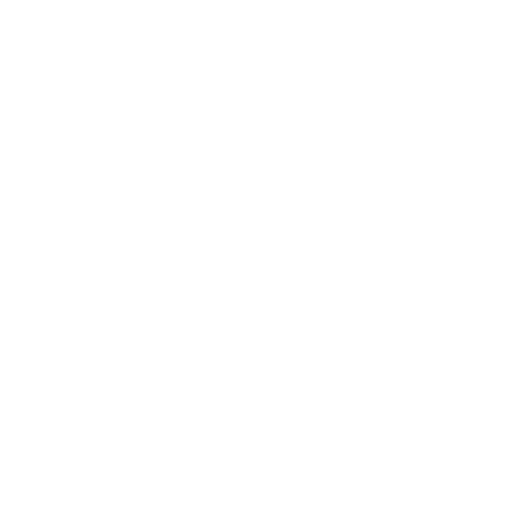
t = 0.00 s
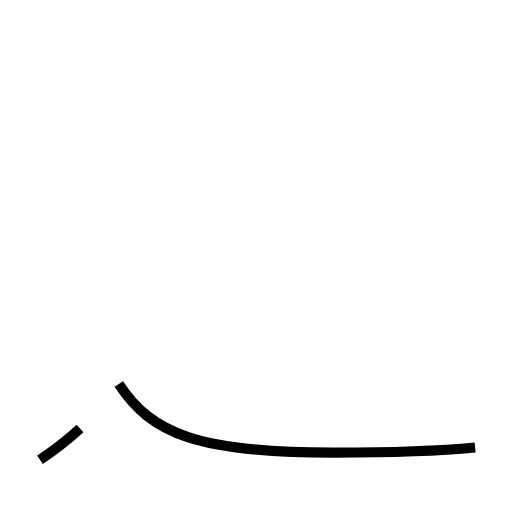
t = 1.26 s
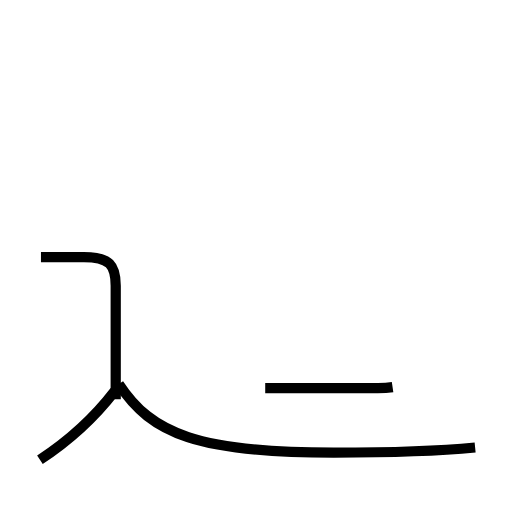
t = 2.39 s
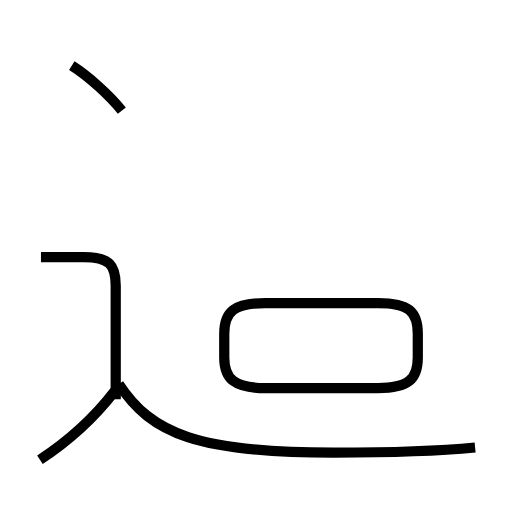
t = 3.70 s
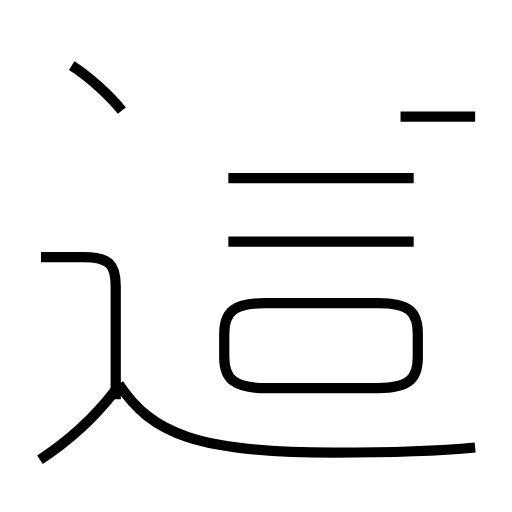
t = 5.01 s
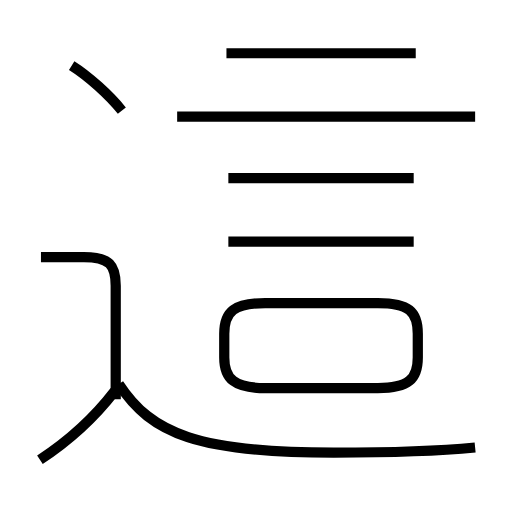
t = 6.22 s

The animated SVG that drew these frames (rendered in a browser with its animation timeline set to each time). Animation: 9 SMIL elements (animate=9); one cycle of 6.22 s.

<?xml version='1.0' encoding='utf-8'?>
<svg viewBox="0.0 -6.0 50.0 50.0" version="1.1" xmlns="http://www.w3.org/2000/svg"><rect x="-1000" y="-1000" width="2000" height="2000" stroke="white" fill="white" /><g style="fill:none;stroke:#000000;stroke-width:1"><path d="M 46.4 -0.3 C 42.3 0.1 38.2 0.2 32.6 0.2 C 19.4 0.2 14.8 -1.6 11.6 -6.5 " transform="translate(0.0 38.0)" stroke-dasharray="36.896608510970594" stroke-dashoffset="36.896608510970594"><animate attributeName="stroke-dashoffset" from="36.896608510970594" to="0" dur="1.1068982553291178s" begin="0s; anim_end.end" fill="freeze" id="anim0" /></path><path d="M 3.9 0.9 C 6.5 -0.8 9.2 -3.2 11.2 -5.8 " transform="translate(0.0 38.0)" stroke-dasharray="9.952513192659149" stroke-dashoffset="9.952513192659149"><animate attributeName="stroke-dashoffset" from="9.952513192659149" to="0" dur="0.29857539577977443s" begin="anim0.end" fill="freeze" id="anim1" /></path><path d="M 11.3 -5.0 L 11.3 -16.1 C 11.3 -18.1 10.7 -18.9 8.2 -18.9 L 4.0 -18.9 " transform="translate(0.0 38.0)" stroke-dasharray="20.229006787556642" stroke-dashoffset="20.229006787556642"><animate attributeName="stroke-dashoffset" from="20.229006787556642" to="0" dur="0.6068702036266992s" begin="anim1.end" fill="freeze" id="anim2" /></path><path d="M 25.9 -6.1 L 36.9 -6.1 C 39.9 -6.1 40.8 -7.0 40.8 -9.1 L 40.8 -11.4 C 40.8 -13.6 39.9 -14.4 36.9 -14.4 L 25.9 -14.4 C 22.9 -14.4 21.9 -13.6 21.9 -11.4 L 21.9 -9.1 C 21.9 -7.0 22.9 -6.1 25.9 -6.1 Z " transform="translate(0.0 38.0)" stroke-dasharray="49.72568912663795" stroke-dashoffset="49.72568912663795"><animate attributeName="stroke-dashoffset" from="49.72568912663795" to="0" dur="1.4917706737991385s" begin="anim2.end" fill="freeze" id="anim3" /></path><path d="M 11.9 -33.2 C 10.7 -34.7 8.6 -36.6 7.0 -37.6 " transform="translate(0.0 38.0)" stroke-dasharray="6.610295371764659" stroke-dashoffset="6.610295371764659"><animate attributeName="stroke-dashoffset" from="6.610295371764659" to="0" dur="0.19830886115293975s" begin="anim3.end" fill="freeze" id="anim4" /></path><path d="M 40.4 -20.4 L 22.3 -20.4 " transform="translate(0.0 38.0)" stroke-dasharray="18.099999999999998" stroke-dashoffset="18.099999999999998"><animate attributeName="stroke-dashoffset" from="18.099999999999998" to="0" dur="0.5429999999999999s" begin="anim4.end" fill="freeze" id="anim5" /></path><path d="M 40.4 -26.6 L 22.3 -26.6 " transform="translate(0.0 38.0)" stroke-dasharray="18.099999999999998" stroke-dashoffset="18.099999999999998"><animate attributeName="stroke-dashoffset" from="18.099999999999998" to="0" dur="0.5429999999999999s" begin="anim5.end" fill="freeze" id="anim6" /></path><path d="M 46.4 -32.6 L 17.3 -32.6 " transform="translate(0.0 38.0)" stroke-dasharray="29.099999999999998" stroke-dashoffset="29.099999999999998"><animate attributeName="stroke-dashoffset" from="29.099999999999998" to="0" dur="0.8729999999999999s" begin="anim6.end" fill="freeze" id="anim7" /></path><path d="M 40.6 -38.8 L 22.1 -38.8" transform="translate(0.0 38.0)" stroke-dasharray="18.5" stroke-dashoffset="18.5"><animate attributeName="stroke-dashoffset" from="18.5" to="0" dur="0.5549999999999999s" begin="anim7.end" fill="freeze" id="anim_end" /></path></g></svg>
